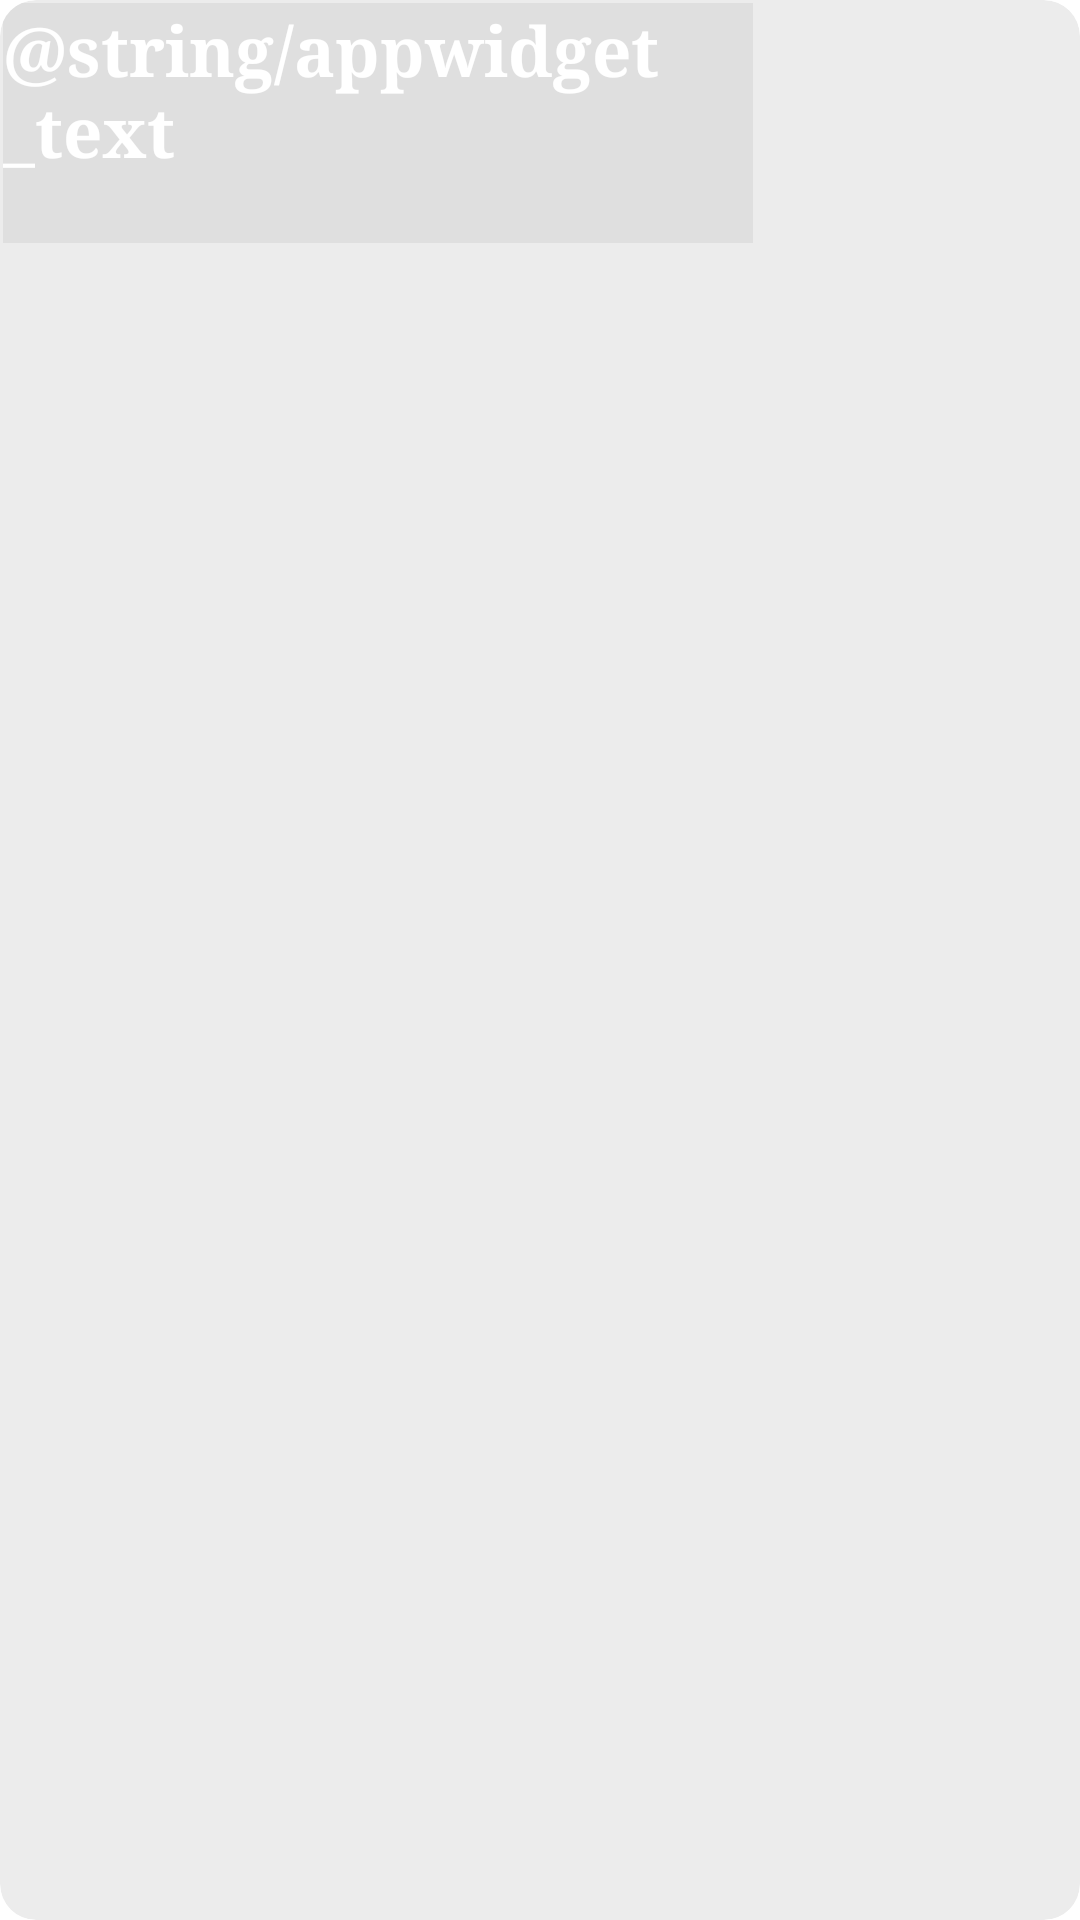

The Android layout XML behind this screen, and the referenced resources:
<!-- AndroidManifest.xml: application theme Theme.Kingfl -->
<!-- res/layout/new_app_widget.xml -->
<FrameLayout xmlns:android="http://schemas.android.com/apk/res/android"
                style="@style/Widget.Kingfl.AppWidget.Container"
                android:theme="@style/Theme.Kingfl.AppWidgetContainer"
                android:layout_width="250dp"
                android:layout_height="80dp"
                android:background="@drawable/rounded_background"
>

    <TextView
            style="@style/Widget.Kingfl.AppWidget.InnerView"
            android:id="@+id/appwidget_text"
            android:layout_width="250dp"
            android:layout_height="80dp"
            android:layout_centerHorizontal="true"
            android:layout_centerVertical="true"
            android:text="@string/appwidget_text"
            android:textSize="23sp"
            android:textColor="@color/white"
            android:textStyle="bold"
            android:fontFamily="serif"
            android:layout_margin="3px"
            android:contentDescription="@string/appwidget_text"/>

</FrameLayout>
<!-- resources referenced by this layout -->
<resources>
  <color name="white">#FFFFFFFF</color>
  <!-- drawable rounded_background (drawable) -->
  <shape xmlns:android="http://schemas.android.com/apk/res/android">
      <solid android:color="@color/light_grey"/> 
      <corners android:radius="12dp"/> 
  </shape>
  <style name="Widget.Kingfl.AppWidget.Container" parent="android:Widget">
          <item name="android:id">@android:id/background</item>
          <item name="android:background">?android:attr/colorBackground</item>
      </style>
  <style name="Widget.Kingfl.AppWidget.InnerView" parent="android:Widget">
          <item name="android:background">?android:attr/colorBackground</item>
          <item name="android:textColor">?android:attr/textColorPrimary</item>
      </style>
  <style name="Theme.Kingfl" parent="Theme.MaterialComponents.DayNight.DarkActionBar">
          
          <item name="colorPrimary">@color/purple_200</item>
          <item name="colorPrimaryVariant">@color/purple_700</item>
          <item name="colorOnPrimary">@color/black</item>
          
          <item name="colorSecondary">@color/teal_200</item>
          <item name="colorSecondaryVariant">@color/teal_200</item>
          <item name="colorOnSecondary">@color/black</item>
          
          <item name="android:statusBarColor">?attr/colorPrimaryVariant</item>
          
      </style>
  <color name="light_grey">#4CC0C0C0</color>
  <color name="purple_200">#FFBB86FC</color>
  <color name="purple_700">#FF3700B3</color>
  <color name="black">#FF000000</color>
  <color name="teal_200">#FF03DAC5</color>
</resources>
